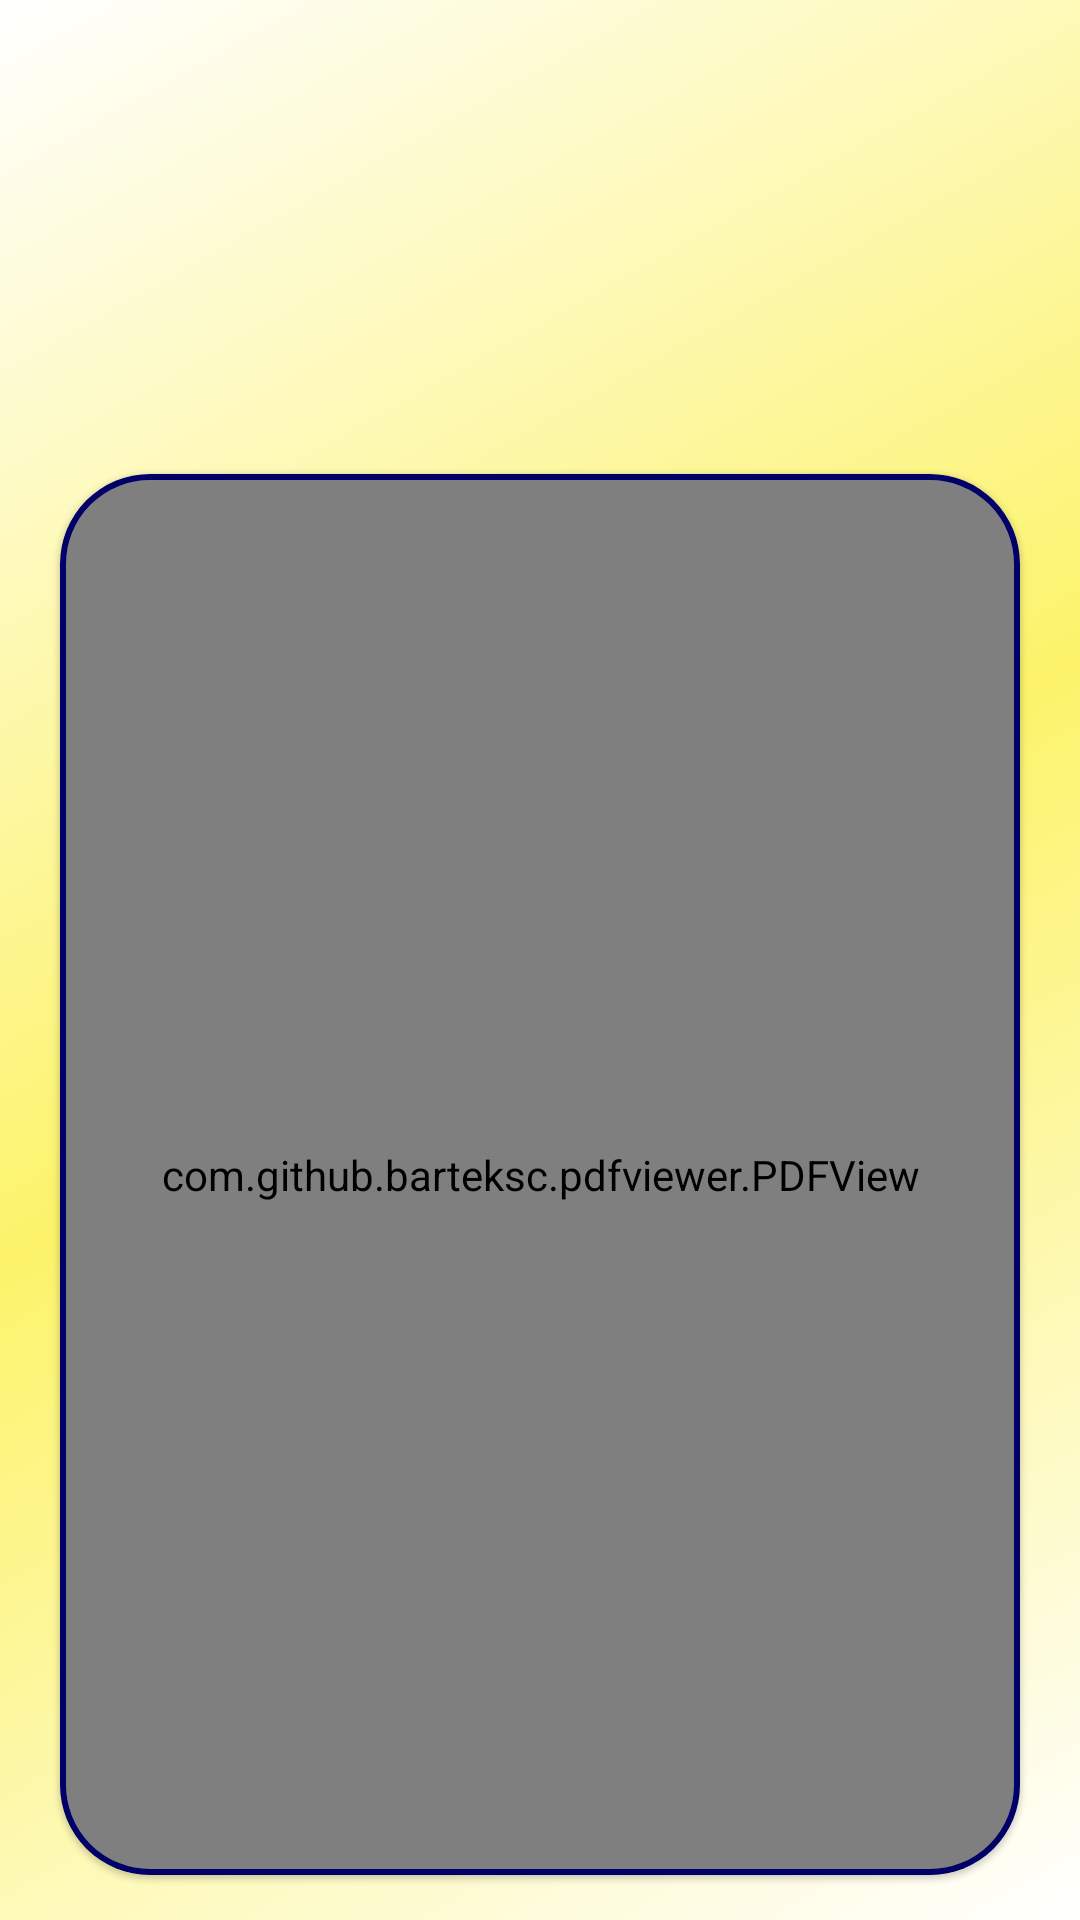

Android layout source for this screen:
<!-- AndroidManifest.xml: application theme Theme.GCECTAPP -->
<!-- res/layout/pdf_viewer_without_download.xml -->
<?xml version="1.0" encoding="utf-8"?>
<layout xmlns:android="http://schemas.android.com/apk/res/android"
    xmlns:app="http://schemas.android.com/apk/res-auto"
    xmlns:tools="http://schemas.android.com/tools">

    <data>

    </data>

    <LinearLayout
        android:layout_width="match_parent"
        android:layout_height="match_parent"
        android:background="@drawable/yellow_gradient_background"
        android:orientation="vertical">

        <FrameLayout
            android:layout_width="match_parent"
            android:layout_height="150dp"
            android:background="@drawable/ellipse"
            android:paddingTop="25dp">

            <ImageView
                android:layout_width="50dp"
                android:layout_height="50dp"
                android:layout_gravity="end"
                android:layout_marginTop="10dp"
                android:layout_marginEnd="18dp"
                android:src="@drawable/gcect_logo" />

            <TextView
                android:id="@+id/txtPageTitle"
                android:layout_width="wrap_content"
                android:layout_height="wrap_content"
                android:layout_gravity="center_horizontal"
                android:layout_marginTop="20dp"
                android:fontFamily="@font/roboto_bold"
                android:textColor="#000068"
                android:textSize="23sp"
                tools:text="Research" />
        </FrameLayout>

        <com.google.android.material.card.MaterialCardView
            android:layout_width="match_parent"
            android:layout_height="match_parent"
            android:layout_marginStart="20dp"
            android:layout_marginTop="8dp"
            android:layout_marginEnd="20dp"
            android:layout_marginBottom="15dp"
            app:cardCornerRadius="30dp"
            app:strokeColor="#000068"
            app:strokeWidth="2dp">

            <RelativeLayout
                android:layout_width="match_parent"
                android:layout_height="match_parent">

                <com.github.barteksc.pdfviewer.PDFView
                    android:id="@+id/pdfView"
                    android:layout_width="match_parent"
                    android:layout_height="match_parent"
                    android:elevation="2dp" />

                <ProgressBar
                    android:id="@+id/pdfLoadingProgress"
                    android:layout_width="80dp"
                    android:layout_height="80dp"
                    android:layout_centerInParent="true"
                    android:indeterminate="true"
                    android:visibility="visible" />
            </RelativeLayout>
        </com.google.android.material.card.MaterialCardView>
    </LinearLayout>
</layout>
<!-- resources referenced by this layout -->
<resources>
  <!-- drawable yellow_gradient_background (drawable) -->
  <?xml version="1.0" encoding="utf-8"?>
  
  <shape xmlns:android="http://schemas.android.com/apk/res/android"
      android:shape="rectangle">
      <gradient
          android:startColor="@color/white"
          android:centerColor="@color/yellow"
          android:endColor="@color/white"
          android:angle="135"
          />
  
  </shape>
  <style name="Theme.GCECTAPP" parent="Theme.MaterialComponents.Light.NoActionBar">
          
          <item name="colorPrimary">@color/purple_500</item>
          <item name="colorPrimaryVariant">@color/purple_700</item>
          <item name="colorOnPrimary">@color/white</item>
          
          <item name="colorSecondary">@color/teal_200</item>
          <item name="colorSecondaryVariant">@color/teal_700</item>
          <item name="colorOnSecondary">@color/black</item>
          
          <item name="android:statusBarColor" tools:targetApi="l">?attr/colorPrimaryVariant</item>
          
          <item name="android:windowTranslucentStatus">true</item>
      </style>
  <color name="white">#FFFFFFFF</color>
  <color name="yellow">#FCF36A</color>
  <color name="purple_500">#FF6200EE</color>
  <color name="purple_700">#FF3700B3</color>
  <color name="teal_200">#FF03DAC5</color>
  <color name="teal_700">#FF018786</color>
  <color name="black">#FF000000</color>
</resources>
